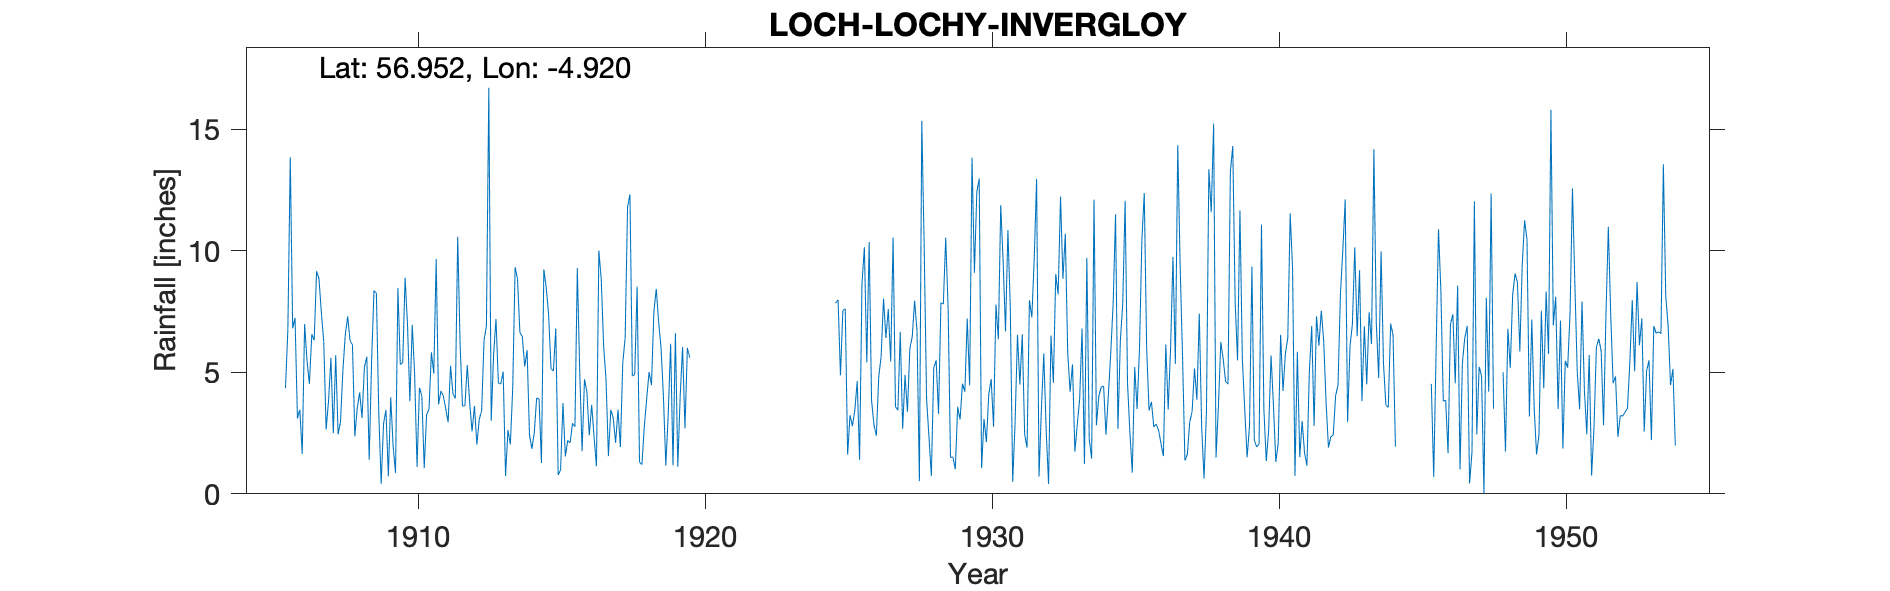

Source data for this figure (header and first rows):
LOCH LOCHY INVERGLOY, , , , , , , , , , , , , , , , , , , , , , , 
Grid ref, NN225883, Long, -4.92, Lat, 56.95, Elevation, 200, ft, , , , , , , , , , , , , , , 
Station no, 5739, , , , , , , , , , , , , , , , , , , , , , 
, 1900, 1901, 1902, 1903, 1904, 1905, 1906, 1907, 1908, 1909, 1910, 1911, 1912, 1913, 1914, 1915, 1916, 1917, 1918, 1919, 1920, 1921, 1922
January, , , , , , , 13.84, 8.85, 7.3, 8.25, 8.89, 4.95, 3.61, 3, 6.63, 7.38, 9.28, 4.69, 4.91, 4, , , 
February, , , , , , , 6.81, 7.46, 6.29, 3.35, 7, 9.65, 3.61, 5.73, 6.47, 5.15, 5.05, 1.55, 8.52, 1.16, , , 
March, , , , , , , 7.23, 6.25, 6.13, 0.41, 3.81, 3.68, 5.29, 7.19, 5.23, 5.05, 1.75, 3.45, 1.31, 3.28, , , 
April, , , , , , , 3.1, 2.64, 2.37, 2.89, 6.95, 4.23, 3.76, 4.55, 5.91, 6.8, 4.71, 3.12, 1.2, 6.17, , , 
May, , , , , , , 3.46, 3.83, 3.53, 3.45, 4.9, 4.02, 2.57, 4.52, 2.43, 0.78, 4.19, 2.1, 2.76, 1.17, , , 
June, , , , , , , 1.64, 5.59, 4.17, 0.72, 1.11, 3.5, 3.61, 5.02, 1.85, 0.98, 2.41, 3.46, 3.91, 6.61, , , 
July, , , , , , , 6.98, 2.49, 3.12, 3.97, 4.36, 2.94, 2.03, 0.73, 2.5, 3.73, 3.66, 1.92, 5.01, 1.12, , , 
August, , , , , , , 5.47, 5.7, 5.22, 1.96, 4.03, 5.27, 3.06, 2.63, 3.94, 1.54, 2.34, 5.38, 4.47, 4.01, , , 
September, , , , , , , 4.52, 2.45, 5.64, 0.86, 1.06, 4.12, 3.41, 2.03, 3.9, 2.2, 1.14, 6.42, 7.48, 6.03, , , 
October, , , , , , , 6.56, 2.96, 1.4, 8.47, 3.26, 3.92, 6.31, 4.35, 1.27, 2.1, 10, 11.78, 8.43, 2.69, , , 
November, , , , , , 4.34, 6.31, 5.08, 5.46, 5.32, 3.49, 10.57, 6.9, 9.32, 9.23, 2.9, 8.83, 12.31, 7.06, 6, , , 
December, , , , , , 6.76, 9.15, 6.53, 8.36, 5.39, 5.82, 6.14, 16.7, 8.83, 8.48, 2.76, 6.09, 4.84, 6, 5.6, , , 
Total, , , , , , , 75.07, 59.83, 58.99, 45.04, 54.68, 62.99, 60.86, 57.9, 57.84, 41.37, 59.45, 61.02, 61.06, 47.84, , , 
